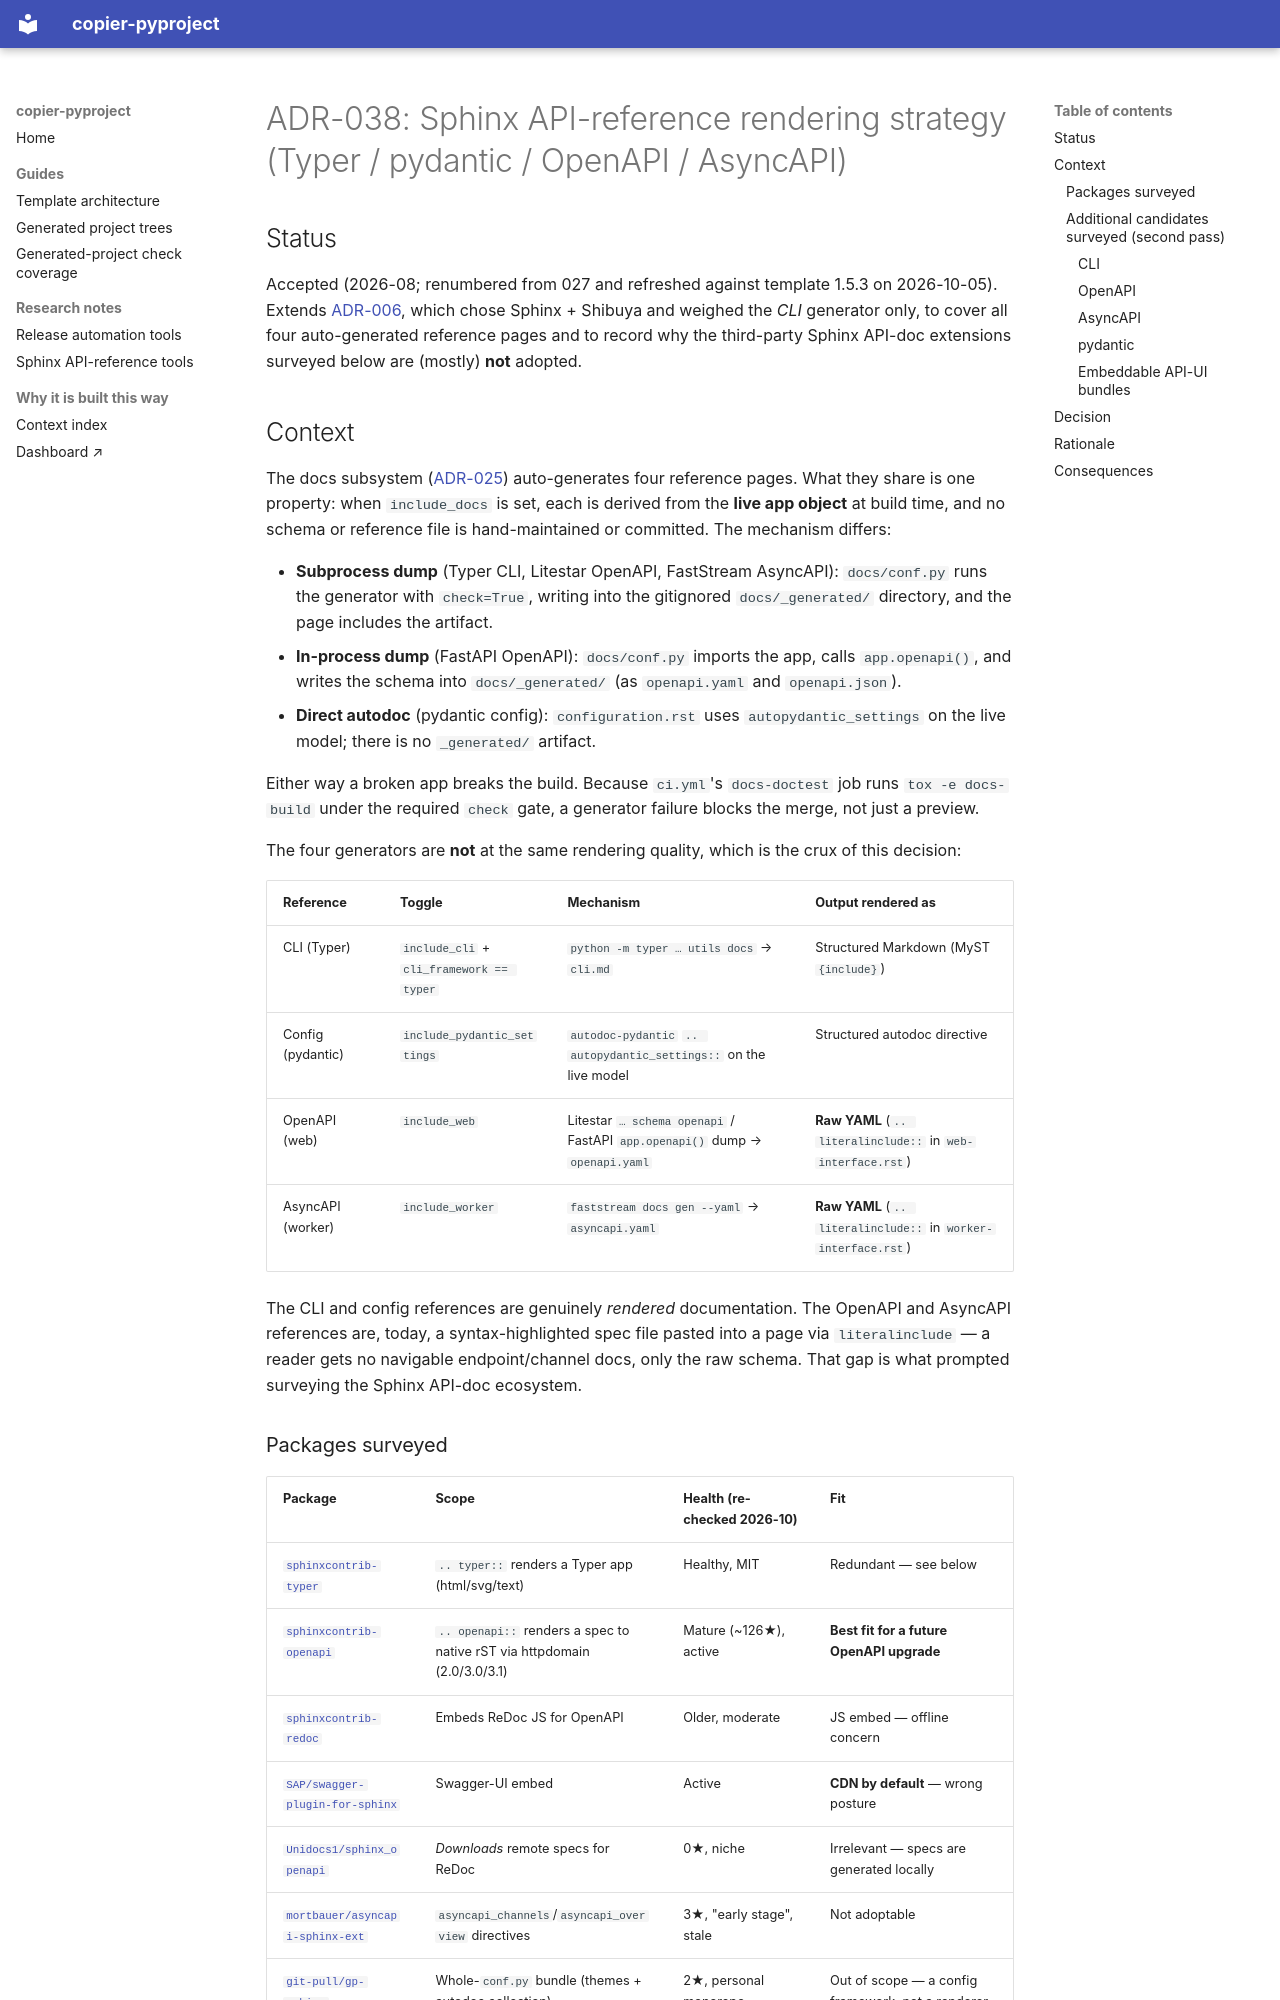

repository: hasansezertasan/copier-pyproject · page: adr/038-sphinx-api-reference-rendering-strategy/index.html · generator: mkdocs

# ADR-038: Sphinx API-reference rendering strategy (Typer / pydantic / OpenAPI / AsyncAPI)

## Status

Accepted (2026-08; renumbered from 027 and refreshed against template 1.5.3 on
2026-10-05). Extends [ADR-006](006-sphinx-shibuya-for-documentation.md),
which chose Sphinx + Shibuya and weighed the *CLI* generator only, to cover all
four auto-generated reference pages and to record why the third-party Sphinx
API-doc extensions surveyed below are (mostly) **not** adopted.

## Context

The docs subsystem ([ADR-025](025-optional-docs-subsystem.md)) auto-generates
four reference pages. What they share is one property: when `include_docs` is
set, each is derived from the **live app object** at build time, and no schema
or reference file is hand-maintained or committed. The mechanism differs:

- **Subprocess dump** (Typer CLI, Litestar OpenAPI, FastStream AsyncAPI):
  `docs/conf.py` runs the generator with `check=True`, writing into the
  gitignored `docs/_generated/` directory, and the page includes the artifact.
- **In-process dump** (FastAPI OpenAPI): `docs/conf.py` imports the app, calls
  `app.openapi()`, and writes the schema into `docs/_generated/` (as
  `openapi.yaml` and `openapi.json`).
- **Direct autodoc** (pydantic config): `configuration.rst` uses
  `autopydantic_settings` on the live model; there is no `_generated/` artifact.

Either way a broken app breaks the build. Because `ci.yml`'s `docs-doctest` job
runs `tox -e docs-build` under the required `check` gate, a generator failure blocks the merge, not just a
preview.

The four generators are **not** at the same rendering quality, which is the crux
of this decision:

| Reference | Toggle | Mechanism | Output rendered as |
| --- | --- | --- | --- |
| CLI (Typer) | `include_cli` + `cli_framework == typer` | `python -m typer … utils docs` → `cli.md` | Structured Markdown (MyST `{include}`) |
| Config (pydantic) | `include_pydantic_settings` | `autodoc-pydantic` `.. autopydantic_settings::` on the live model | Structured autodoc directive |
| OpenAPI (web) | `include_web` | Litestar `… schema openapi` / FastAPI `app.openapi()` dump → `openapi.yaml` | **Raw YAML** (`.. literalinclude::` in `web-interface.rst`) |
| AsyncAPI (worker) | `include_worker` | `faststream docs gen --yaml` → `asyncapi.yaml` | **Raw YAML** (`.. literalinclude::` in `worker-interface.rst`) |

The CLI and config references are genuinely *rendered* documentation. The
OpenAPI and AsyncAPI references are, today, a syntax-highlighted spec file pasted
into a page via `literalinclude` — a reader gets no navigable endpoint/channel
docs, only the raw schema. That gap is what prompted surveying the Sphinx
API-doc ecosystem.

### Packages surveyed

| Package | Scope | Health (re-checked 2026-10) | Fit |
| --- | --- | --- | --- |
| [`sphinxcontrib-typer`](https://github.com/sphinx-contrib/typer) | `.. typer::` renders a Typer app (html/svg/text) | Healthy, MIT | Redundant — see below |
| [`sphinxcontrib-openapi`](https://github.com/sphinx-contrib/openapi) | `.. openapi::` renders a spec to native rST via httpdomain (2.0/3.0/3.1) | Mature (~126★), active | **Best fit for a future OpenAPI upgrade** |
| [`sphinxcontrib-redoc`](https://github.com/sphinx-contrib/redoc) | Embeds ReDoc JS for OpenAPI | Older, moderate | JS embed — offline concern |
| [`SAP/swagger-plugin-for-sphinx`](https://github.com/SAP/swagger-plugin-for-sphinx) | Swagger-UI embed | Active | **CDN by default** — wrong posture |
| [`Unidocs1/sphinx_openapi`](https://github.com/Unidocs1/sphinx_openapi) | *Downloads* remote specs for ReDoc | 0★, niche | Irrelevant — specs are generated locally |
| [`mortbauer/asyncapi-sphinx-ext`](https://github.com/mortbauer/asyncapi-sphinx-ext) | `asyncapi_channels`/`asyncapi_overview` directives | 3★, "early stage", stale | Not adoptable |
| [`git-pull/gp-sphinx`](https://github.com/git-pull/gp-sphinx) | Whole-`conf.py` bundle (themes + autodoc collection) | 2★, personal monorepo | Out of scope — a config framework, not a renderer |

### Additional candidates surveyed (second pass)
